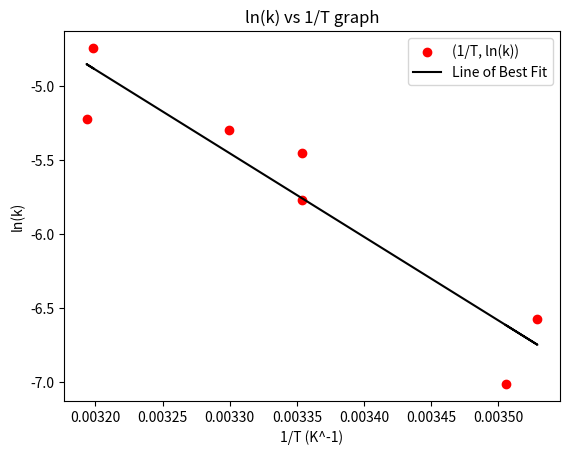

Source code (Python):
# A program that creates a scatterplot for experimental values of the reaction rate constant, k, against experimental values of rate for a first-order reaction, t
# The data was gathered from the iodine clock reaction performed as part of Chemistry 1021 cirriculum
# An image of the table containing the neccessary data to construct the graph is included in the file

# ln(k) = -(Ea/R) * (1/T)
# Ideal Gas Constant (R) = 8.314
# Ea - Activation Energy for the reaction

import math
import numpy as np
import matplotlib.pyplot as plt

ln = lambda x: math.log(x)

#lists containing values of k and associated values of t from the lab data 
kvals = [0.0009, 0.0014, 0.00313, 0.0043, 0.0050, 0.0054, 0.0087]
tempvals = [285.25, 283.35, 298.15, 298.15, 303.05, 313.15, 312.65]

# Converts values of k into values of ln(k) using the previously defined lambda for ln
y = []
for k in kvals:
    y.append(ln(k))

# Converts values of t into values of 1/t
x = []
for T in tempvals:
    x.append(1/T)

#Creates a list of the final point values of (ln[k], 1/t) rounded to a reasonable number of digits
points = []
for num in range(0,len(y)):
    roundedx = round(x[num],5)
    roundedy = round(y[num],3)
    points.append(str((roundedx,roundedy)))

x = np.array(x)
y = np.array(y)
a, b = np.polyfit(x,y,1)

# Displays all points and the equation for the line of best fit
print("points (1/T, ln(k)): " + str(points))
print(f"Line of best fit is y = {b:.2f} + {a:.2f}x")
input("Press enter to continue to graph")

plt.scatter(x, y, color='red', label='(1/T, ln(k))')
plt.plot(x,a*x + b, color='black', label='Line of Best Fit')

plt.xlabel('1/T (K^-1)')
plt.ylabel('ln(k)')
plt.title('ln(k) vs 1/T graph')
plt.legend()
plt.show()

# Pauses program to allow the user to record the point values and line equation until user input is recieved
input("Press enter to continue to slope and Ea calculations")


print("slope = " + str(b))

# Ea = -(slope)R
Ea = float(-1 * b * 8.314)
print("Ea = " + str(Ea) + " kJ mol^-1")
